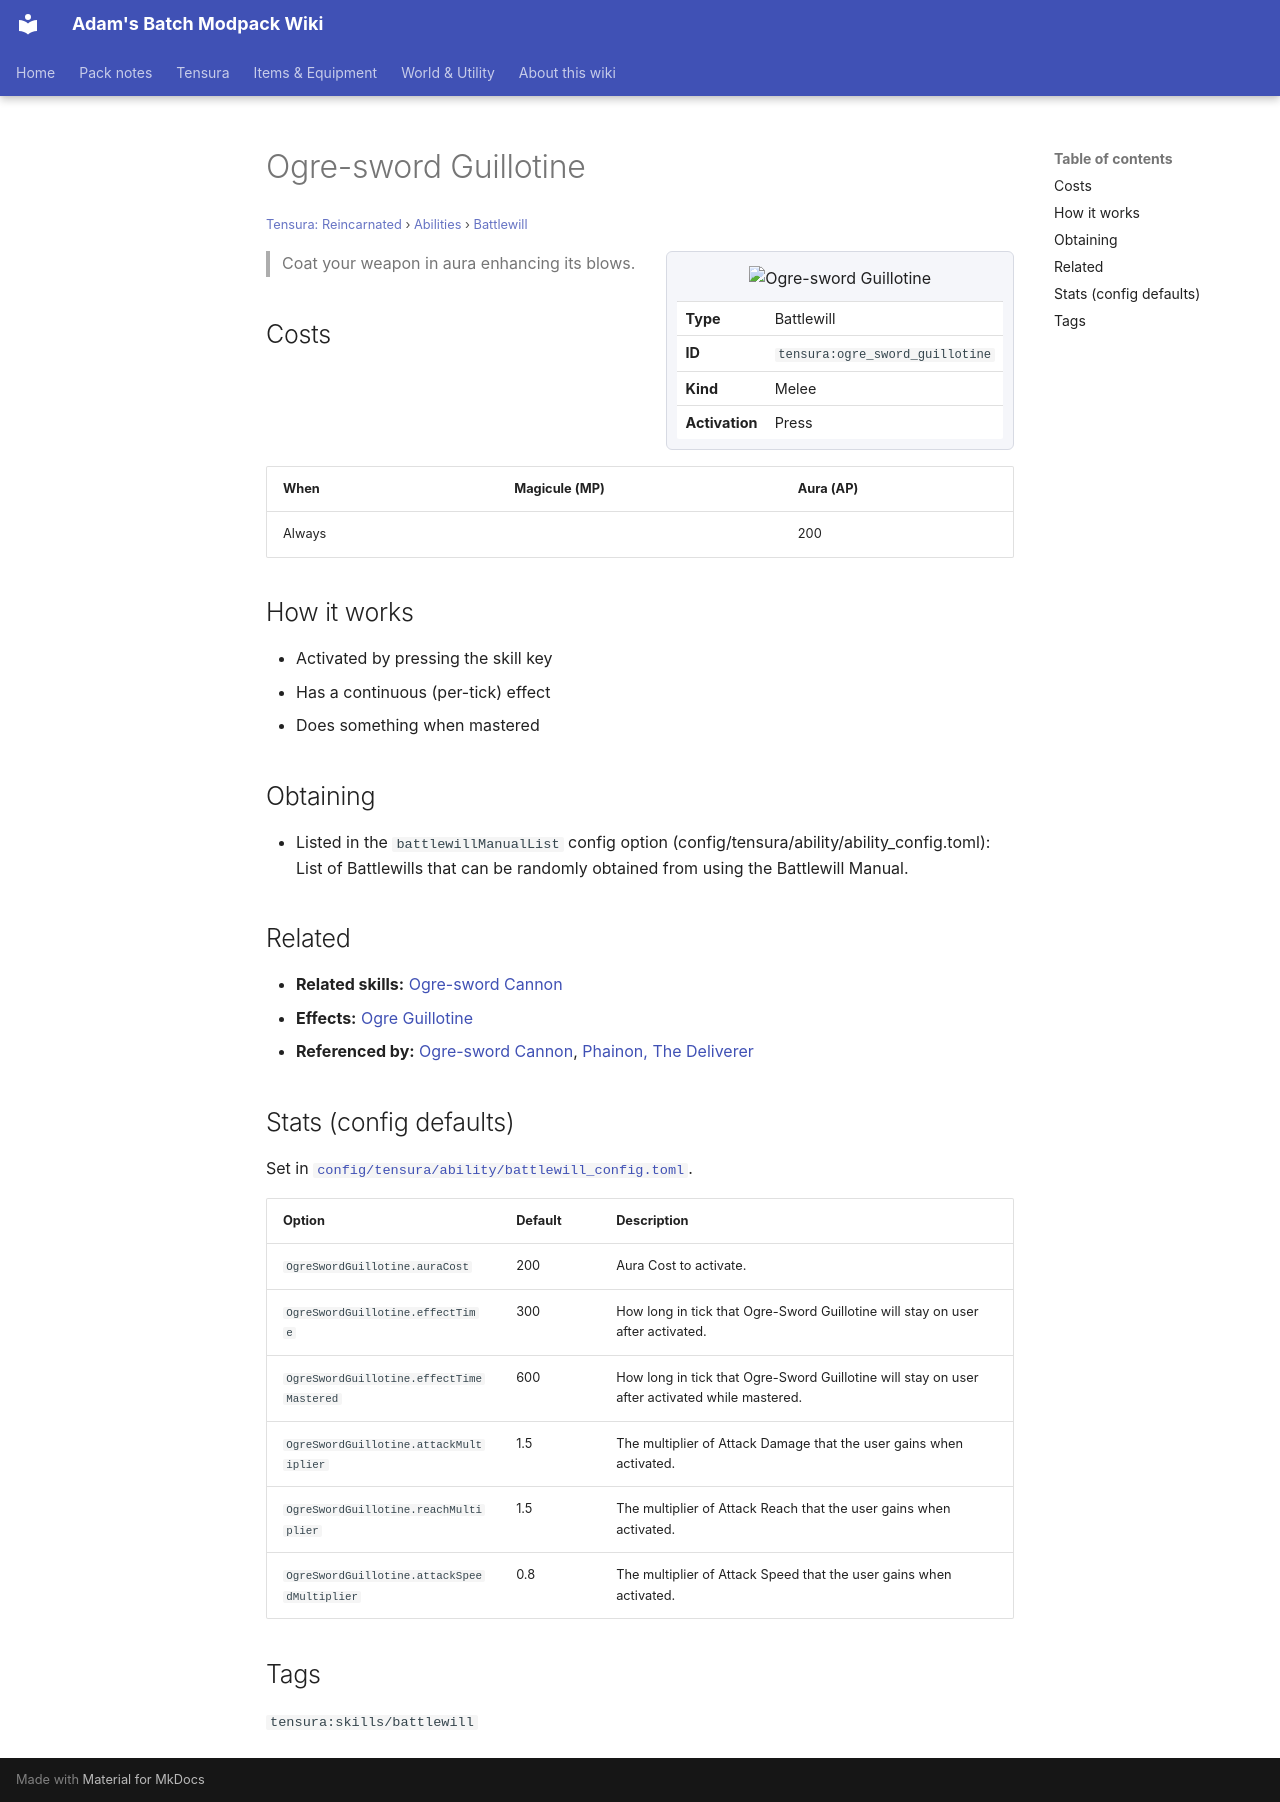

repository: Proteus-Nell/Adams-Batch-MC-Modpack-Wiki · page: tensura-reincarnated/abilities/battlewill/ogre-sword-guillotine/index.html · generator: mkdocs

# Ogre-sword Guillotine

<small>[Tensura: Reincarnated](../../index.md) &rsaquo; [Abilities](../index.md) &rsaquo; [Battlewill](index.md)</small>

<div class="infobox" markdown>

![Ogre-sword Guillotine](../../../assets/icons/tensura/skill/ogre_sword_guillotine.png)

| | |
|---|---|
| **Type** | Battlewill |
| **ID** | `tensura:ogre_sword_guillotine` |
| **Kind** | Melee |
| **Activation** | Press |

</div>

> Coat your weapon in aura enhancing its blows.

## Costs

| When | Magicule (MP) | Aura (AP) |
|---|---|---|
| Always |  | 200 |

## How it works

- Activated by pressing the skill key
- Has a continuous (per-tick) effect
- Does something when mastered

## Obtaining

- Listed in the `battlewillManualList` config option (config/tensura/ability/ability_config.toml): List of Battlewills that can be randomly obtained from using the Battlewill Manual.

## Related

- **Related skills:** [Ogre-sword Cannon](ogre-sword-cannon.md)
- **Effects:** [Ogre Guillotine](../../effects/ogre-guillotine.md)
- **Referenced by:** [Ogre-sword Cannon](ogre-sword-cannon.md), [Phainon, The Deliverer](../../../tensura-more-skills/abilities/ultimate-skills/phainon.md)

## Stats (config defaults)

Set in [`config/tensura/ability/battlewill_config.toml`](../../configs/config-tensura-ability-battlewill-config.md).

| Option | Default | Description |
|---|---|---|
| `OgreSwordGuillotine.auraCost` | 200 | Aura Cost to activate. |
| `OgreSwordGuillotine.effectTime` | 300 | How long in tick that Ogre-Sword Guillotine will stay on user after activated. |
| `OgreSwordGuillotine.effectTimeMastered` | 600 | How long in tick that Ogre-Sword Guillotine will stay on user after activated while mastered. |
| `OgreSwordGuillotine.attackMultiplier` | 1.5 | The multiplier of Attack Damage that the user gains when activated. |
| `OgreSwordGuillotine.reachMultiplier` | 1.5 | The multiplier of Attack Reach that the user gains when activated. |
| `OgreSwordGuillotine.attackSpeedMultiplier` | 0.8 | The multiplier of Attack Speed that the user gains when activated. |

## Tags

`tensura:skills/battlewill`
